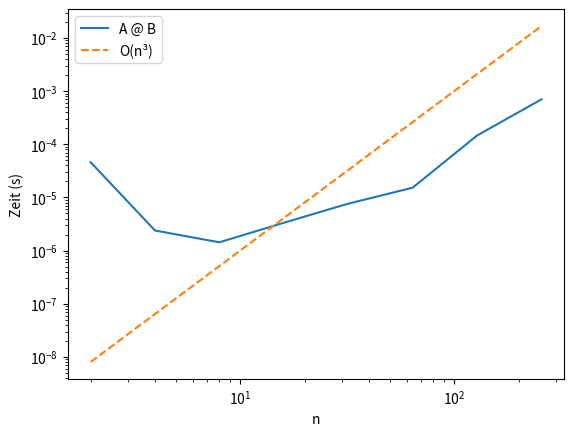

The script that saved this image:
import time
import numpy as np
import matplotlib.pyplot as plt

times = []
ns = [2**k for k in range(1, 9)]  # kleinere ns weil Matrizen viel größer sind

for n in ns:
    A = np.random.random((n, n))  # zufällige n×n Matrix
    B = np.random.random((n, n))  # zufällige n×n Matrix
    start = time.time()
    M = A @ B   # Matrix-Matrix-Multiplikation
    end = time.time()
    times.append(end - start)

plt.loglog(ns, times, label='A @ B')
plt.loglog(ns, [1e-9 * n**3 for n in ns], label='O(n³)', linestyle='dashed')
plt.xlabel('n')
plt.ylabel('Zeit (s)')
plt.legend()
plt.show()
